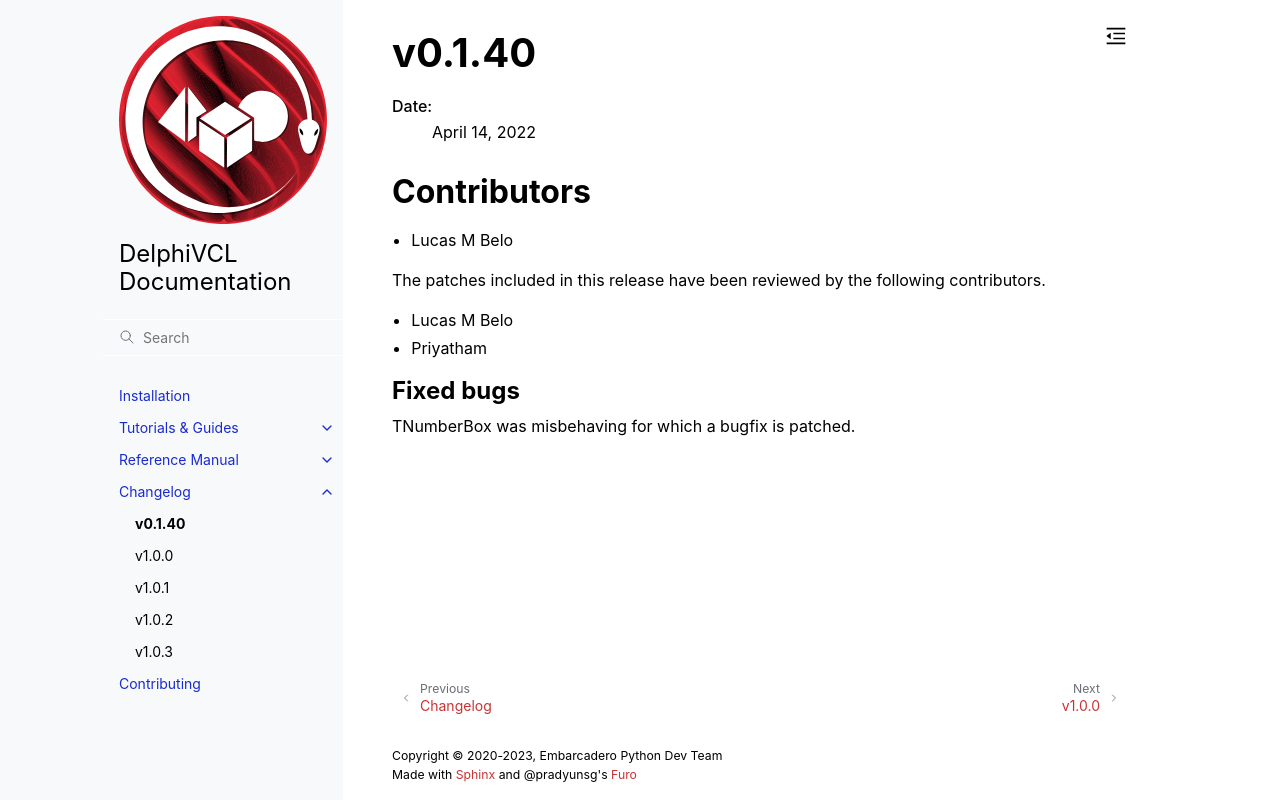

repository: Embarcadero/DelphiVCL4Python · page: changelog/0.1.40-changelog.html · generator: sphinx

*******
v0.1.40
*******

:Date: April 14, 2022

Contributors
============


* Lucas M Belo


The patches included in this release have been reviewed by
the following contributors.

* Lucas M Belo
* Priyatham


Fixed bugs
----------

TNumberBox was misbehaving for which a bugfix is patched.
